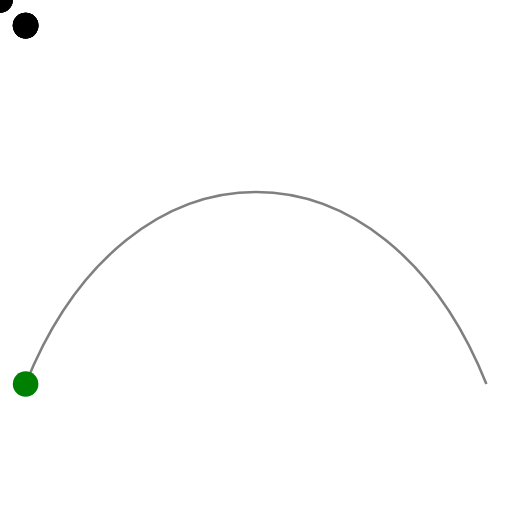
t = 0.00 s
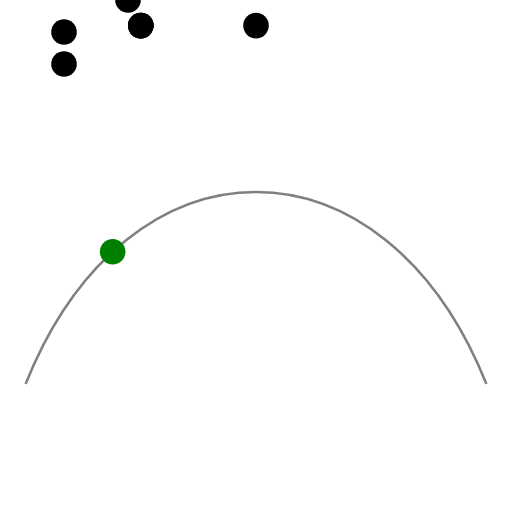
t = 1.25 s
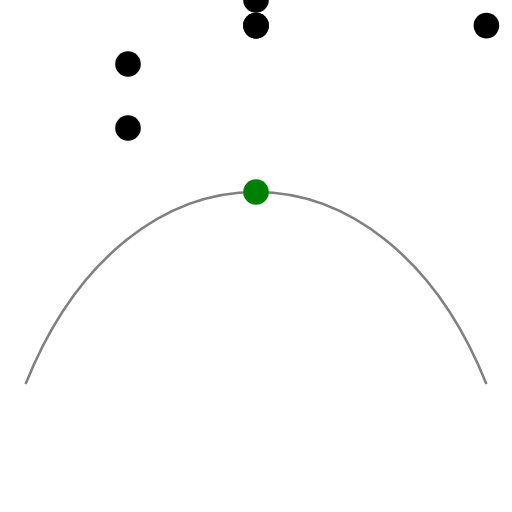
t = 2.50 s
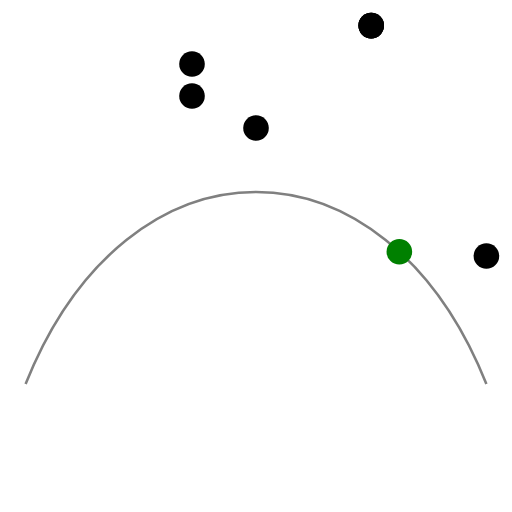
t = 3.75 s
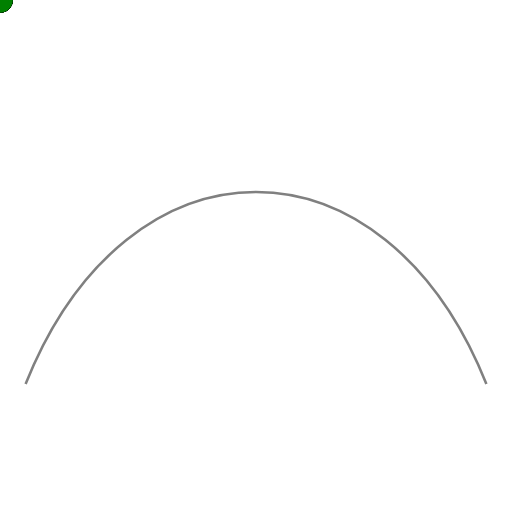
t = 5.00 s

The animated SVG that drew these frames (rendered in a browser with its animation timeline set to each time). Animation: 8 SMIL elements (animateMotion=8); one cycle of 5.00 s.

<?xml version="1.0" encoding="UTF-8"?>
<!-- Decoded from 15-anim-motion.svgb by nvg2svg 1.0 -->
<svg xmlns="http://www.w3.org/2000/svg" xmlns:xlink="http://www.w3.org/1999/xlink" version="1.1" width="200" height="200" viewBox="0 0 200 200">
  <path id="track" d="M10 150 C50 50 150 50 190 150" fill="none" stroke="#808080"/>
  <circle r="5">
    <animateMotion dur="5s" path="M10 10 L190 10 L190 190"/>
  </circle>
  <circle r="5">
    <animateMotion dur="5s" rotate="auto" path="M10 10 L190 10"/>
  </circle>
  <circle r="5">
    <animateMotion dur="5s" rotate="auto-reverse" path="M10 10 L190 10"/>
  </circle>
  <circle r="5">
    <animateMotion dur="5s" rotate="45" path="M10 10 L190 10"/>
  </circle>
  <circle r="5">
    <animateMotion dur="5s" path="M0 0 L100 50"/>
  </circle>
  <circle r="5">
    <animateMotion dur="5s" path="M0 0 L50 50 L100 0"/>
  </circle>
  <circle r="5">
    <animateMotion dur="5s" calcMode="linear" path="M0 0 L100 0 L100 100"/>
  </circle>
  <circle r="5" fill="#008000">
    <animateMotion dur="5s">
      <mpath xlink:href="#track"/>
    </animateMotion>
  </circle>
</svg>
